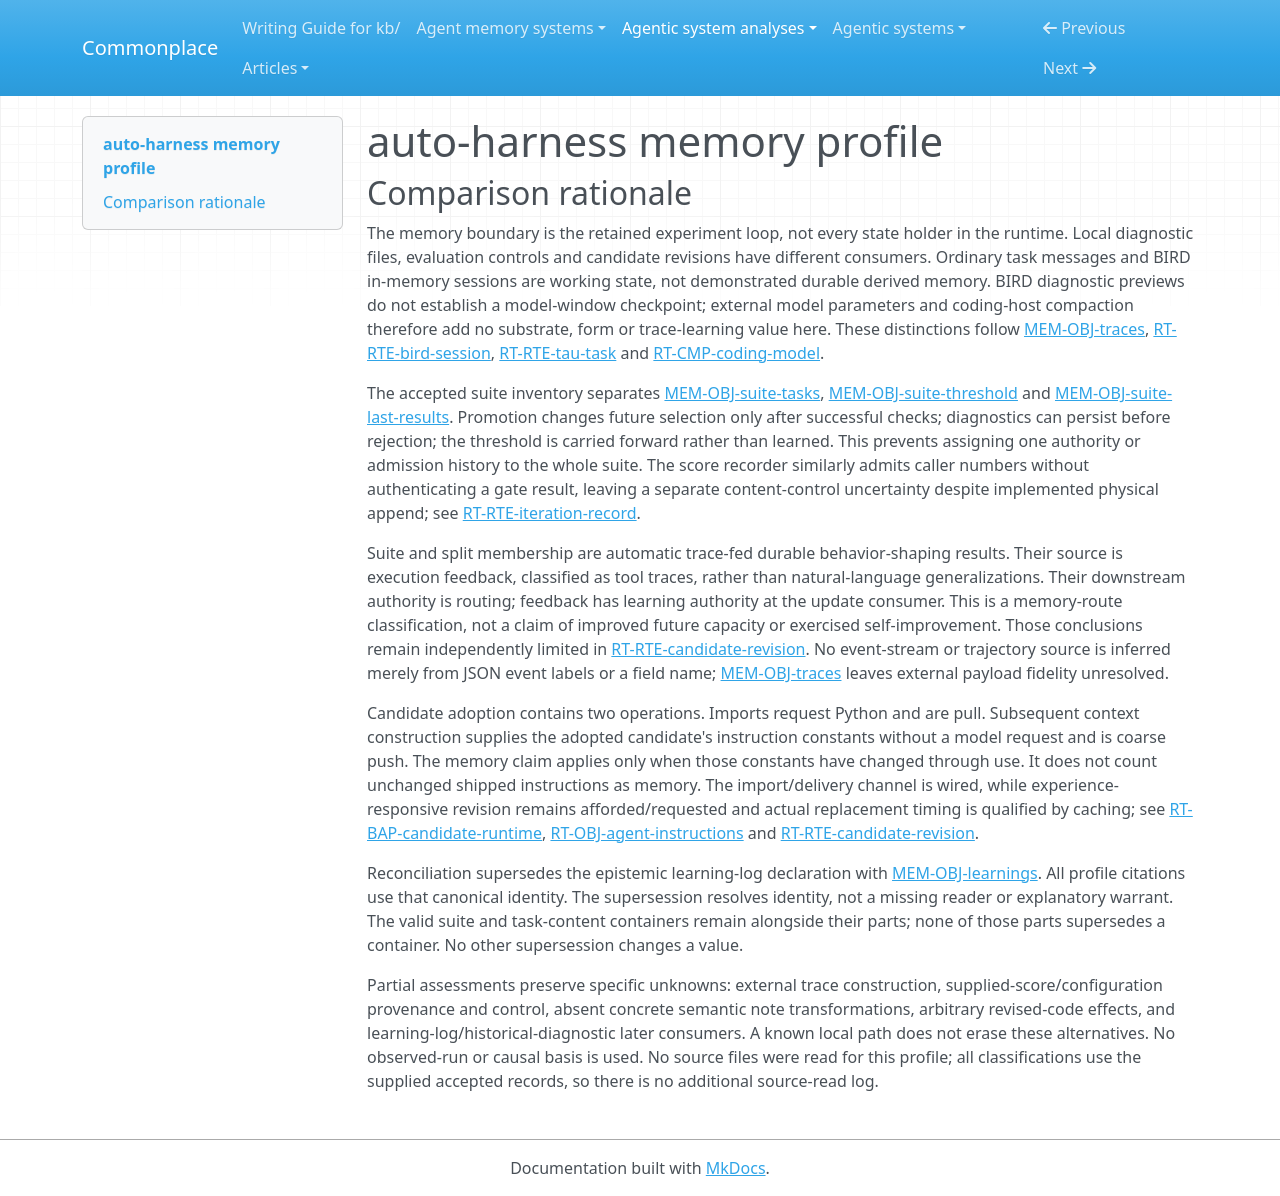

repository: zby/commonplace · page: agentic-system-analyses/retained/neosigmaai--auto-harness/memory-profile/index.html · generator: mkdocs

---
type: agentic-system-analyses/types/agentic-system-memory-profile.md
description: "auto-harness memory profile: retained experiment evidence, candidate revisions and evaluation controls."
run-id: AAS-2026-10-15-auto-harness-92303e444cb2-01
source-identity: https://github.com/neosigmaai/auto-harness
reviewed-boundary: "52360dbbeb8cea8886d90778e634a145c51da735"
memory-comparison:
  version: 2
  scope: "Retained Terminal/BIRD diagnostic copies and their source-job lifecycle; requested learning entries; through-use candidate Python/instruction revisions and their later adoption; last CLI results, score history, suite membership/threshold/diagnostics and baseline-derived task splits. Includes unresolved caller-controlled content admission and requested note reuse. Excludes unchanged shipped program/templates, ordinary Terminal/tau/BIRD task/session accumulation and diagnostic previews as supposed model checkpoints, external coding-host memory, provider state and external framework internals."
  axes:
    storage_substrate:
      assessment: known
      units:
        - scope: "Diagnostic copies/source jobs, learning log, CLI results, score history, suite parts and task splits"
          assessment: known
          findings:
            - value: files
              basis: wired
              records: [memory.md#mem-obj-traces, memory.md#mem-obj-learnings, memory.md#mem-obj-train-results, memory.md#mem-obj-results, memory.md#mem-obj-suite, memory.md#mem-obj-task-split, memory.md#mem-rte-trace-retention]
              note: "Local JSON, Markdown and TSV persistence is implemented; log initialization does not demonstrate substantive entries."
          records: [memory.md#mem-obj-traces, memory.md#mem-obj-learnings, memory.md#mem-obj-train-results, memory.md#mem-obj-results, memory.md#mem-obj-suite, memory.md#mem-obj-task-split]
          note: "These records enumerate the local retained noncandidate surfaces; suite parts share their container's file substrate."
        - scope: "Through-use candidate code and instruction revisions"
          assessment: known
          findings:
            - value: files
              basis: afforded
              records: [runtime.md#rt-obj-agent-code, runtime.md#rt-obj-agent-instructions, runtime.md#rt-rte-candidate-revision]
              note: "The external coding agent can replace the candidate file; no learned revision was supplied."
            - value: repo
              basis: claimed
              records: [runtime.md#rt-rte-candidate-revision, runtime.md#rt-rte-iteration-record]
              note: "The program prescribes committing admitted revisions; the recorder's commit lookup does not prove compliance."
          records: [runtime.md#rt-obj-agent-code, runtime.md#rt-obj-agent-instructions, runtime.md#rt-rte-candidate-revision]
          note: "File and prescribed Git retention classify this revision surface, not the coding model's own storage."
      records: [memory.md#mem-obj-traces, memory.md#mem-obj-learnings, memory.md#mem-obj-train-results, memory.md#mem-obj-results, memory.md#mem-obj-suite, memory.md#mem-obj-task-split, runtime.md#rt-rte-candidate-revision]
      note: "Complete substrate inventory within the local retained boundary; excluded ordinary sessions and external models do not add in-memory or model-weight memory values."
    representational_form:
      assessment: known
      units:
        - scope: "Trace dialogue and diagnostic text interpreted by the outer coding agent"
          assessment: known
          findings:
            - value: natural-language
              basis: afforded
              records: [memory.md#mem-obj-traces, memory.md#mem-rte-trace-retention]
              note: "The program directs diagnostic interpretation of retained dialogue/tool text; an exercised read is not shown."
          records: [memory.md#mem-obj-traces]
          note: "Text consumption is separate from the trace's structured fields; truncated text remains text."
        - scope: "Trace structures/results and retained CLI, history, suite and split fields"
          assessment: known
          findings:
            - value: symbolic
              basis: wired
              records: [memory.md#mem-obj-traces, memory.md#mem-obj-train-results, memory.md#mem-obj-results, memory.md#mem-obj-suite-tasks, memory.md#mem-obj-suite-threshold, memory.md#mem-obj-suite-last-results, memory.md#mem-obj-task-split]
              note: "Task IDs, rewards, thresholds and serialization fields have localized fixed-code interpretation; numeric thresholds are not parametric weights."
          records: [memory.md#mem-obj-traces, memory.md#mem-obj-train-results, memory.md#mem-obj-results, memory.md#mem-obj-suite, memory.md#mem-obj-task-split]
          note: "No authority is inferred for unconsumed diagnostic metadata from its symbolic form."
        - scope: "Requested learning entries"
          assessment: known
          findings:
            - value: natural-language
              basis: claimed
              records: [memory.md#mem-obj-learnings]
              note: "Requested accounts of changes, outcomes and patterns are prose; actual entries are unavailable."
          records: [memory.md#mem-obj-learnings]
          note: "Classification of the specified content, not evidence that the empty initialized file contains learnings."
        - scope: "Revised candidate Python at import and embedded directions at task-model delivery"
          assessment: known
          findings:
            - value: symbolic
              basis: wired
              records: [runtime.md#rt-obj-agent-code, runtime.md#rt-bap-candidate-runtime]
              note: "The import channel executes Python, including future revisions."
            - value: natural-language
              basis: wired
              records: [runtime.md#rt-obj-agent-instructions, runtime.md#rt-bap-candidate-runtime]
              note: "Embedded instruction constants reach model interpretation through system messages or ADK agents."
          records: [runtime.md#rt-obj-agent-code, runtime.md#rt-obj-agent-instructions, runtime.md#rt-bap-candidate-runtime]
          note: "Two explicit consumption paths within the retained revision surface; wiring does not prove an updated instance existed."
      records: [memory.md#mem-obj-traces, memory.md#mem-obj-learnings, memory.md#mem-obj-suite, memory.md#mem-obj-train-results, memory.md#mem-obj-results, memory.md#mem-obj-task-split, runtime.md#rt-bap-candidate-runtime]
      note: "All scoped parts have a recorded text or symbolic form. Provider parameters are not a through-use memory surface of this local plane."
    lineage:
      assessment: partial
      units:
        - scope: "Copied Terminal/BIRD diagnostic evidence"
          assessment: partial
          findings:
            - value: imported
              basis: wired
              records: [memory.md#mem-obj-traces, memory.md#mem-rte-trace-retention]
              note: "Adapters copy or extract task-framework outputs into local diagnostic files."
          records: [memory.md#mem-obj-traces, memory.md#mem-rte-trace-retention]
          note: "Local acquisition is known; full BIRD payload construction and external trace fidelity are unresolved, preventing complete derivation provenance."
        - scope: "CLI outcomes, suite diagnostic results, promoted IDs and baseline-derived split membership"
          assessment: known
          findings:
            - value: trace-extracted
              basis: wired
              records: [memory.md#mem-obj-train-results, memory.md#mem-obj-suite-last-results, memory.md#mem-obj-suite-tasks, memory.md#mem-obj-task-split]
              note: "Execution feedback is serialized or transformed into retained outcomes and selection IDs. This names derivation, not authenticated benchmark truth."
          records: [memory.md#mem-obj-train-results, memory.md#mem-obj-suite-last-results, memory.md#mem-obj-suite-tasks, memory.md#mem-obj-task-split]
          note: "Covers the locally recorded derivation from returned feedback; split metadata does not authenticate train provenance."
        - scope: "Coding-agent learning entries and candidate revisions"
          assessment: known
          findings:
            - value: authored
              basis: claimed
              records: [memory.md#mem-obj-learnings, runtime.md#rt-rte-candidate-revision]
              note: "The program assigns diagnosis, note writing and code editing to the external coding agent; it does not establish mere extraction or actual authored instances."
          records: [memory.md#mem-obj-learnings, runtime.md#rt-rte-candidate-revision]
          note: "Complete classification of the prescribed authorship path, without inferring a semantic transformation for absent content."
        - scope: "Caller-supplied history numbers and configuration-derived suite threshold"
          assessment: not-determinable
          findings: []
          records: [memory.md#mem-obj-results, memory.md#mem-obj-suite-threshold, runtime.md#rt-rte-iteration-record]
          note: "Local serialization and configuration copying do not establish the origin of the supplied content. Human authorship, software derivation and imported values cannot be resolved."
      records: [memory.md#mem-obj-traces, memory.md#mem-obj-train-results, memory.md#mem-obj-suite-last-results, memory.md#mem-obj-suite-tasks, memory.md#mem-obj-task-split, memory.md#mem-obj-learnings, runtime.md#rt-rte-candidate-revision, memory.md#mem-obj-results, memory.md#mem-obj-suite-threshold]
      note: "Known local acquisition/derivation and prescribed authorship coexist with opaque upstream payload and caller/configuration provenance."
    behavioral_authority:
      assessment: partial
      units:
        - scope: "Retained diagnostic traces at outer diagnosis and subsequent revision"
          assessment: known
          findings:
            - value: knowledge
              basis: afforded
              records: [memory.md#mem-obj-traces, memory.md#mem-rte-trace-retention]
              note: "Foreground diagnosis can use copied traces as evidence, not as standing commands."
            - value: learning
              basis: afforded
              records: [runtime.md#rt-rte-candidate-revision, memory.md#mem-obj-traces]
              note: "The prescribed diagnosis route can use retained experience to revise durable candidate behavior; no benefit or exercised update is established."
          records: [memory.md#mem-obj-traces, runtime.md#rt-rte-candidate-revision]
          note: "Separate evidence and update consumers/effects within the same prescribed route."
        - scope: "Suite IDs, split membership and prior CLI failures at future task selection"
          assessment: known
          findings:
            - value: routing
              basis: wired
              records: [memory.md#mem-obj-suite-tasks, memory.md#mem-obj-task-split, memory.md#mem-obj-train-results, runtime.md#rt-bap-history-gate]
              note: "These retained parts select task sets, reruns or failing non-suite promotion inputs."
          records: [memory.md#mem-obj-suite-tasks, memory.md#mem-obj-task-split, memory.md#mem-obj-train-results]
          note: "Selection is fixed code, not semantic ranking."
        - scope: "Suite threshold, suite membership denominator and history maximum at gate decision"
          assessment: known
          findings:
            - value: validation
              basis: wired
              records: [memory.md#mem-obj-suite-threshold, memory.md#mem-obj-suite-tasks, memory.md#mem-obj-results, runtime.md#rt-rte-gate-admission]
              note: "Retained parameters and prior scores determine the comparison criteria for candidate eligibility."
            - value: enforcement
              basis: wired
              records: [runtime.md#rt-rte-gate-admission, runtime.md#rt-bap-history-gate]
              note: "Within an invoked gate these comparisons can veto successful return; they cannot intercept every commit or enforce external rollback."
          records: [memory.md#mem-obj-suite-threshold, memory.md#mem-obj-suite-tasks, memory.md#mem-obj-results, runtime.md#rt-rte-gate-admission]
          note: "Validation and enforced gate-return consequences coexist but do not authenticate inputs."
        - scope: "Outcome feedback at suite promotion and baseline split construction"
          assessment: known
          findings:
            - value: learning
              basis: wired
              records: [memory.md#mem-obj-train-results, memory.md#mem-obj-suite-tasks, memory.md#mem-obj-task-split, runtime.md#rt-rte-gate-admission, runtime.md#rt-rte-prepare-baseline]
              note: "Retained/reported execution feedback feeds durable future selection controls. The resulting IDs have routing authority downstream, not an accepted explanation."
          records: [memory.md#mem-obj-train-results, memory.md#mem-obj-suite-tasks, memory.md#mem-obj-task-split]
          note: "Update-consumer authority is distinct from the downstream task-selector authority."
        - scope: "Revised instruction constants at later task-model calls"
          assessment: known
          findings:
            - value: instruction
              basis: wired
              records: [runtime.md#rt-obj-agent-instructions, runtime.md#rt-bap-candidate-runtime]
              note: "Directions in the adopted candidate are supplied to task models; delivery does not establish compliance."
          records: [runtime.md#rt-obj-agent-instructions, runtime.md#rt-bap-candidate-runtime]
          note: "This classifies the instruction part, not all executable Python as instruction or enforcement."
        - scope: "Arbitrary revised Python's particular downstream effects and learning-log later use"
          assessment: not-determinable
          findings: []
          records: [runtime.md#rt-obj-agent-code, runtime.md#rt-rte-candidate-revision, memory.md#mem-obj-learnings]
          note: "Imports are wired but absent revisions do not identify particular retained controls or their force. The learning log has no established loader or actual reader, preventing a definite authority classification at reuse."
        - scope: "Historical suite diagnostics and accounting metadata beyond consumed score fields"
          assessment: not-determinable
          findings: []
          records: [memory.md#mem-obj-suite-last-results, memory.md#mem-obj-results]
          note: "Merge/serialization and commit/timestamp bookkeeping establish no further consequential consumer; no additional force is assigned."
      records: [memory.md#mem-obj-traces, memory.md#mem-obj-learnings, memory.md#mem-obj-train-results, memory.md#mem-obj-suite-tasks, memory.md#mem-obj-suite-threshold, memory.md#mem-obj-suite-last-results, memory.md#mem-obj-results, memory.md#mem-obj-task-split, runtime.md#rt-bap-candidate-runtime, runtime.md#rt-rte-candidate-revision]
      note: "Preserves implemented gate/selection and instruction channels without upgrading arbitrary executable revisions, unconsumed diagnostics or requested note reuse."
    write_agency:
      assessment: partial
      units:
        - scope: "Adapter result/trace writes, baseline history/splits, suite initialization, diagnostic overwrite and post-check membership promotion"
          assessment: known
          findings:
            - value: automatic
              basis: wired
              records: [memory.md#mem-rte-trace-retention, memory.md#mem-obj-train-results, memory.md#mem-obj-task-split, memory.md#mem-obj-suite-tasks, memory.md#mem-obj-suite-threshold, memory.md#mem-obj-suite-last-results, runtime.md#rt-rte-prepare-baseline]
              note: "Software admits these outputs without per-content human approval. Configuration provenance is a separate unresolved input mechanism."
          records: [memory.md#mem-rte-trace-retention, memory.md#mem-obj-train-results, memory.md#mem-obj-task-split, memory.md#mem-obj-suite, runtime.md#rt-rte-prepare-baseline]
          note: "Starting preparation or evaluation does not make subsequent deterministic admission manual."
        - scope: "Requested coding-agent learning entries and candidate changes"
          assessment: known
          findings:
            - value: automatic
              basis: claimed
              records: [memory.md#mem-obj-learnings, runtime.md#rt-rte-candidate-revision]
              note: "The program assigns content decisions to computation without an explicit per-entry human approval stage; external permission behavior is not established."
          records: [memory.md#mem-obj-learnings, runtime.md#rt-rte-candidate-revision]
          note: "Classification of the requested admission mechanism, not demonstrated autonomous editing."
        - scope: "Score-number submission to recorder and configuration/previous-content admission"
          assessment: not-determinable
          findings: []
          records: [memory.md#mem-obj-results, memory.md#mem-obj-suite-threshold, runtime.md#rt-rte-iteration-record, runtime.md#rt-rte-prepare-baseline]
          note: "Recorder serialization is software, but the substantive supplying/approval decision is caller-controlled and unresolved. Existing workspace contents are preserved. No explicit human decision establishes manual admission, and generic caller identity does not establish automatic admission of those contents."
      records: [memory.md#mem-rte-trace-retention, memory.md#mem-obj-train-results, memory.md#mem-obj-task-split, memory.md#mem-obj-suite, memory.md#mem-obj-learnings, memory.md#mem-obj-results, memory.md#mem-obj-suite-threshold, runtime.md#rt-rte-candidate-revision, runtime.md#rt-rte-iteration-record]
      note: "Automatic local transformations and prescribed model admission do not resolve the separate caller/configuration and preserved-content mechanisms."
    curation_operations:
      assessment: partial
      units:
        - scope: "Regression membership transformation"
          assessment: known
          findings:
            - value: promote
              basis: wired
              records: [memory.md#mem-obj-suite-tasks, runtime.md#rt-rte-gate-admission]
              note: "A newly passing former failure is raised into the persistent regression suite, changing its future evaluation salience."
            - value: evolve
              basis: wired
              records: [memory.md#mem-obj-suite-tasks, runtime.md#rt-rte-gate-admission]
              note: "The existing suite membership is revised by union with newly passing task IDs. Set uniqueness alone is not treated as semantic deduplication."
          records: [memory.md#mem-obj-suite-tasks, runtime.md#rt-rte-gate-admission]
          note: "Implemented transformation, not merely the promotion route name, establishes these operations."
        - scope: "Retained diagnostic lifecycle"
          assessment: known
          findings:
            - value: decay
              basis: wired
              records: [memory.md#mem-rte-trace-retention, runtime.md#rt-rte-terminal-task]
              note: "Old Terminal raw job directories are deleted after selection of the current job; selected diagnostic copies persist separately."
            - value: evolve
              basis: wired
              records: [memory.md#mem-obj-suite-last-results, memory.md#mem-rte-trace-retention]
              note: "Existing latest diagnostic files and suite diagnostic mappings are replaced/merged; these are content revisions, not epistemic withdrawal or transactional rollback."
          records: [memory.md#mem-rte-trace-retention, memory.md#mem-obj-suite-last-results]
          note: "First-seen preservation and stale latest entries qualify the reach of revision/deletion."
        - scope: "Requested revision of existing candidate"
          assessment: known
          findings:
            - value: evolve
              basis: claimed
              records: [runtime.md#rt-rte-candidate-revision]
              note: "The program explicitly requests focused changes to the existing implementation and instructions."
          records: [runtime.md#rt-rte-candidate-revision]
          note: "Requested evolution is not implemented model-responsive optimization or an observed edit."
        - scope: "Semantic transformations in learning entries and external diagnostic payload construction"
          assessment: not-determinable
          findings: []
          records: [memory.md#mem-obj-learnings, memory.md#mem-obj-traces, runtime.md#rt-rte-candidate-revision]
          note: "Requested hypotheses and patterns do not establish whether actual content consolidates existing claims or synthesizes new ones. External payload formation is opaque; copying, field extraction and primary-key checks alone establish neither operation."
      records: [memory.md#mem-obj-suite-tasks, memory.md#mem-obj-suite-last-results, memory.md#mem-rte-trace-retention, memory.md#mem-obj-learnings, memory.md#mem-obj-traces, runtime.md#rt-rte-candidate-revision]
      note: "Known local promotion, revision and deletion coexist with unresolved semantic note/payload transformations. No consolidation or synthesis is inferred from the word learning."
    read_back_direction:
      assessment: partial
      units:
        - scope: "Gate loaders, split lookup and executable candidate adoption"
          assessment: known
          findings:
            - value: pull
              basis: wired
              records: [runtime.md#rt-bap-history-gate, memory.md#mem-obj-task-split, runtime.md#rt-bap-candidate-runtime]
              note: "Gate/runner/import consumers explicitly request retained JSON/TSV, task membership and candidate implementation. Explicit task IDs can bypass split lookup."
          records: [runtime.md#rt-bap-history-gate, memory.md#mem-obj-task-split, runtime.md#rt-bap-candidate-runtime]
          note: "Decoding and returning requested data are not an additional unsolicited push."
        - scope: "Foreground failure-trace diagnosis"
          assessment: known
          findings:
            - value: pull
              basis: afforded
              records: [memory.md#mem-rte-trace-retention, runtime.md#rt-rte-candidate-revision]
              note: "The foreground coding agent is directed to choose and inspect failing train evidence, not automatically injected historical traces."
          records: [memory.md#mem-rte-trace-retention, runtime.md#rt-rte-candidate-revision]
          note: "No exercised read or local loader is supplied."
        - scope: "Revised instruction constants supplied to task models"
          assessment: known
          findings:
            - value: push
              basis: wired
              records: [runtime.md#rt-obj-agent-instructions, runtime.md#rt-bap-candidate-runtime, runtime.md#rt-rte-terminal-task, runtime.md#rt-rte-tau-task, runtime.md#rt-rte-bird-session]
              note: "After candidate adoption, task initialization/context construction supplies its directions without a task-model request for retained guidance. Only through-use revised constants count here, not unchanged stock instructions."
          records: [runtime.md#rt-obj-agent-instructions, runtime.md#rt-bap-candidate-runtime]
          note: "Automatic instruction delivery is separate from the upstream requested Python import; cached runners qualify replacement timing."
        - scope: "Learning-log reuse and historical diagnostic consumption beyond serialization"
          assessment: not-determinable
          findings: []
          records: [memory.md#mem-obj-learnings, memory.md#mem-obj-suite-last-results]
          note: "The log's memory label supplies no reader/selector; suite diagnostic loading supplies no consequential historical-diagnostic reader. Direction cannot be assigned to these unresolved later-consumer paths."
      records: [runtime.md#rt-bap-history-gate, memory.md#mem-obj-task-split, memory.md#mem-rte-trace-retention, runtime.md#rt-bap-candidate-runtime, memory.md#mem-obj-learnings, memory.md#mem-obj-suite-last-results]
      note: "Known pull and automatic instruction push coexist with unresolved note/diagnostic read-back."
    read_back_signal:
      assessment: partial
      units:
        - scope: "Automatic delivery of revised candidate instruction constants"
          assessment: known
          findings:
            - value: coarse
              basis: wired
              records: [runtime.md#rt-obj-agent-instructions, runtime.md#rt-bap-candidate-runtime, runtime.md#rt-rte-terminal-task, runtime.md#rt-rte-tau-task, runtime.md#rt-rte-bird-session]
              note: "Trigger: task/context or selected ADK-agent construction. Selector input: adopted candidate and configured integration/mode. Selected retained part: that candidate's instruction constant, supplied as standing guidance without content-targeted retrieval."
          records: [runtime.md#rt-obj-agent-instructions, runtime.md#rt-bap-candidate-runtime]
          note: "Mode/configuration availability is coarse selection; task IDs are not a match selecting historical prose."
        - scope: "Gate/split/import requests and foreground trace inspection"
          assessment: inapplicable
          findings: []
          records: [runtime.md#rt-bap-history-gate, memory.md#mem-obj-task-split, memory.md#mem-rte-trace-retention, runtime.md#rt-bap-candidate-runtime]
          note: "These operations fulfill explicit consumer requests and are pull; filenames and task IDs on them do not establish identifier-based push."
        - scope: "Unresolved learning-log and historical-diagnostic delivery"
          assessment: not-determinable
          findings: []
          records: [memory.md#mem-obj-learnings, memory.md#mem-obj-suite-last-results]
          note: "No established selection/delivery mechanism decides whether these are additional pushes or which signal would select their contents."
      records: [runtime.md#rt-obj-agent-instructions, runtime.md#rt-bap-candidate-runtime, runtime.md#rt-bap-history-gate, memory.md#mem-obj-task-split, memory.md#mem-rte-trace-retention, memory.md#mem-obj-learnings, memory.md#mem-obj-suite-last-results]
      note: "A coarse instruction-supply witness does not resolve unknown note reuse or convert task-identified pull into targeted push."
    trace_learning:
      assessment: partial
      units:
        - scope: "Outcome-fed regression-suite promotion and baseline split generation"
          assessment: known
          findings:
            - value: "yes"
              basis: wired
              records: [memory.md#mem-obj-suite-tasks, memory.md#mem-obj-task-split, runtime.md#rt-rte-gate-admission, runtime.md#rt-rte-prepare-baseline]
              note: "Automatic reward-fed writes retain task membership, and later gates/runners consume those IDs to shape behavior. Neither explanations nor improved measured capacity are prerequisites for this axis."
          records: [memory.md#mem-obj-suite-tasks, memory.md#mem-obj-task-split, runtime.md#rt-rte-gate-admission]
          note: "The raw feedback-to-durable-selection-to-later-consumer chain is recorded; actual operation is unobserved."
        - scope: "Trace-responsive candidate revision and later imports/model instruction delivery"
          assessment: known
          findings:
            - value: "yes"
              basis: afforded
              records: [runtime.md#rt-rte-candidate-revision, runtime.md#rt-bap-candidate-runtime, memory.md#mem-obj-traces]
              note: "The outer program affords computational diagnosis of retained task evidence, durable code/instruction changes and later adoption. The optimizer is external and unobserved; this does not upgrade it to wired learning."
          records: [runtime.md#rt-rte-candidate-revision, runtime.md#rt-bap-candidate-runtime]
          note: "Standing trace-fed revision capacity is independent of the report's uninspected future-capacity learning and causal-benefit conclusions."
        - scope: "Learning-log entries and their proposed later consumer"
          assessment: not-determinable
          findings: []
          records: [memory.md#mem-obj-learnings, runtime.md#rt-rte-candidate-revision]
          note: "Automatic note writing is requested, but an established later consumption route is missing. Raw trace retention and a memory label do not close this chain."
        - scope: "Caller-supplied score content and external payload transformations"
          assessment: not-determinable
          findings: []
          records: [memory.md#mem-obj-results, runtime.md#rt-rte-iteration-record, memory.md#mem-obj-traces]
          note: "Caller control and opaque upstream processing prevent a complete classification of additional trace-fed durable updates. No bounded global negative follows."
      records: [memory.md#mem-obj-suite-tasks, memory.md#mem-obj-task-split, runtime.md#rt-rte-candidate-revision, runtime.md#rt-bap-candidate-runtime, memory.md#mem-obj-learnings, memory.md#mem-obj-results, memory.md#mem-obj-traces]
      note: "Known wired selection updates and an afforded candidate-update route coexist with unresolved log reuse and caller/upstream alternatives. No system-wide no is asserted."
    trace_source:
      assessment: partial
      units:
        - scope: "Suite promotion and reward-stratified split construction"
          assessment: known
          findings:
            - value: tool-traces
              basis: wired
              records: [memory.md#mem-obj-suite-tasks, memory.md#mem-obj-task-split, memory.md#mem-obj-train-results, runtime.md#rt-rte-gate-admission, runtime.md#rt-rte-prepare-baseline]
              note: "Original consumed content is recorded benchmark execution feedback: task rewards and rerun outcomes. Serialized reward mappings are not conversational logs or multi-step trajectories."
          records: [memory.md#mem-obj-suite-tasks, memory.md#mem-obj-task-split, runtime.md#rt-rte-gate-admission]
          note: "Classifies the outcome content actually used by local membership updates, not all data inside the external benchmark."
        - scope: "Trace-guided candidate revision"
          assessment: partial
          findings:
            - value: session-logs
              basis: afforded
              records: [memory.md#mem-obj-traces, runtime.md#rt-rte-candidate-revision]
              note: "Retained agent dialogue/messages can feed outer coding-agent diagnosis and durable revisions."
            - value: tool-traces
              basis: afforded
              records: [memory.md#mem-obj-traces, runtime.md#rt-rte-candidate-revision]
              note: "Tool requests/results and task execution feedback can feed the same revision route."
          records: [memory.md#mem-obj-traces, runtime.md#rt-rte-candidate-revision]
          note: "BIRD payload composition and actual diagnostic choices are unresolved. A field named tool_trajectory does not establish a linked state-action-outcome learning input; an ADK event wrapper alone does not establish event-stream origin."
        - scope: "Potential qualifying learning-log/caller-content update alternatives"
          assessment: not-determinable
          findings: []
          records: [memory.md#mem-obj-learnings, memory.md#mem-obj-results, runtime.md#rt-rte-iteration-record]
          note: "The log's later consumer and the origin/control of submitted numbers are unresolved, so their qualifying original trace inputs cannot be completely classified."
      records: [memory.md#mem-obj-suite-tasks, memory.md#mem-obj-task-split, memory.md#mem-obj-train-results, memory.md#mem-obj-traces, runtime.md#rt-rte-candidate-revision, memory.md#mem-obj-learnings, memory.md#mem-obj-results]
      note: "Each positive source value belongs to a qualifying route; opaque alternatives remain unresolved rather than being declared inapplicable."
---

# auto-harness memory profile

## Comparison rationale

The memory boundary is the retained experiment loop, not every state holder in the runtime. Local diagnostic files, evaluation controls and candidate revisions have different consumers. Ordinary task messages and BIRD in-memory sessions are working state, not demonstrated durable derived memory. BIRD diagnostic previews do not establish a model-window checkpoint; external model parameters and coding-host compaction therefore add no substrate, form or trace-learning value here. These distinctions follow [MEM-OBJ-traces](memory.md#mem-obj-traces), [RT-RTE-bird-session](runtime.md#rt-rte-bird-session), [RT-RTE-tau-task](runtime.md#rt-rte-tau-task) and [RT-CMP-coding-model](runtime.md#rt-cmp-coding-model).

The accepted suite inventory separates [MEM-OBJ-suite-tasks](memory.md#mem-obj-suite-tasks), [MEM-OBJ-suite-threshold](memory.md#mem-obj-suite-threshold) and [MEM-OBJ-suite-last-results](memory.md#mem-obj-suite-last-results). Promotion changes future selection only after successful checks; diagnostics can persist before rejection; the threshold is carried forward rather than learned. This prevents assigning one authority or admission history to the whole suite. The score recorder similarly admits caller numbers without authenticating a gate result, leaving a separate content-control uncertainty despite implemented physical append; see [RT-RTE-iteration-record](runtime.md#rt-rte-iteration-record).

Suite and split membership are automatic trace-fed durable behavior-shaping results. Their source is execution feedback, classified as tool traces, rather than natural-language generalizations. Their downstream authority is routing; feedback has learning authority at the update consumer. This is a memory-route classification, not a claim of improved future capacity or exercised self-improvement. Those conclusions remain independently limited in [RT-RTE-candidate-revision](runtime.md#rt-rte-candidate-revision). No event-stream or trajectory source is inferred merely from JSON event labels or a field name; [MEM-OBJ-traces](memory.md#mem-obj-traces) leaves external payload fidelity unresolved.

Candidate adoption contains two operations. Imports request Python and are pull. Subsequent context construction supplies the adopted candidate's instruction constants without a model request and is coarse push. The memory claim applies only when those constants have changed through use. It does not count unchanged shipped instructions as memory. The import/delivery channel is wired, while experience-responsive revision remains afforded/requested and actual replacement timing is qualified by caching; see [RT-BAP-candidate-runtime](runtime.md#rt-bap-candidate-runtime), [RT-OBJ-agent-instructions](runtime.md#rt-obj-agent-instructions) and [RT-RTE-candidate-revision](runtime.md#rt-rte-candidate-revision).

Reconciliation supersedes the epistemic learning-log declaration with [MEM-OBJ-learnings](memory.md#mem-obj-learnings). All profile citations use that canonical identity. The supersession resolves identity, not a missing reader or explanatory warrant. The valid suite and task-content containers remain alongside their parts; none of those parts supersedes a container. No other supersession changes a value.

Partial assessments preserve specific unknowns: external trace construction, supplied-score/configuration provenance and control, absent concrete semantic note transformations, arbitrary revised-code effects, and learning-log/historical-diagnostic later consumers. A known local path does not erase these alternatives. No observed-run or causal basis is used. No source files were read for this profile; all classifications use the supplied accepted records, so there is no additional source-read log.
